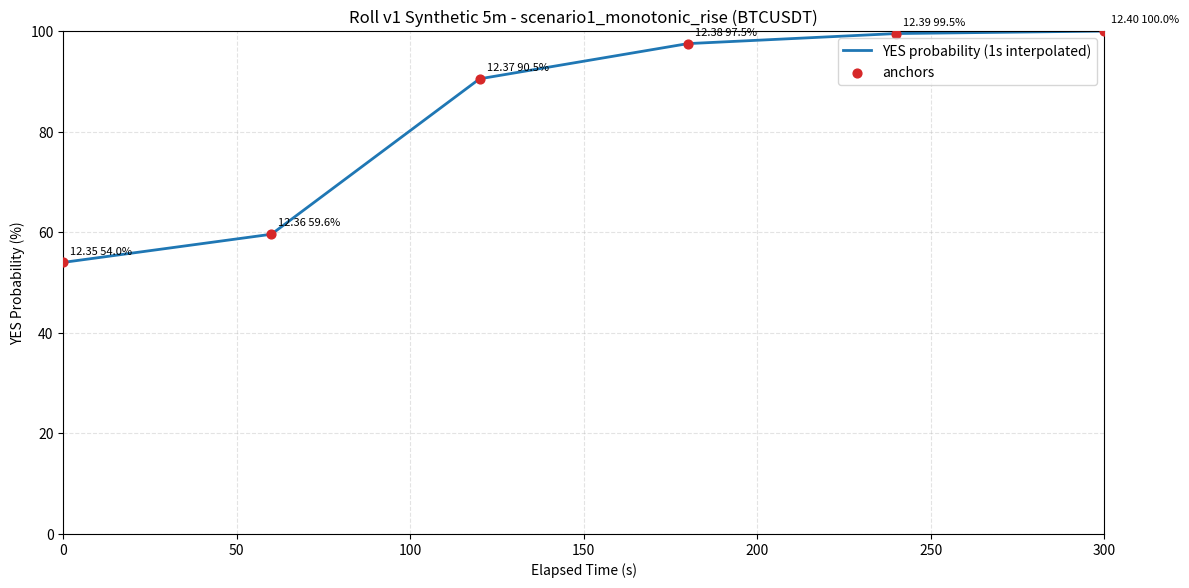
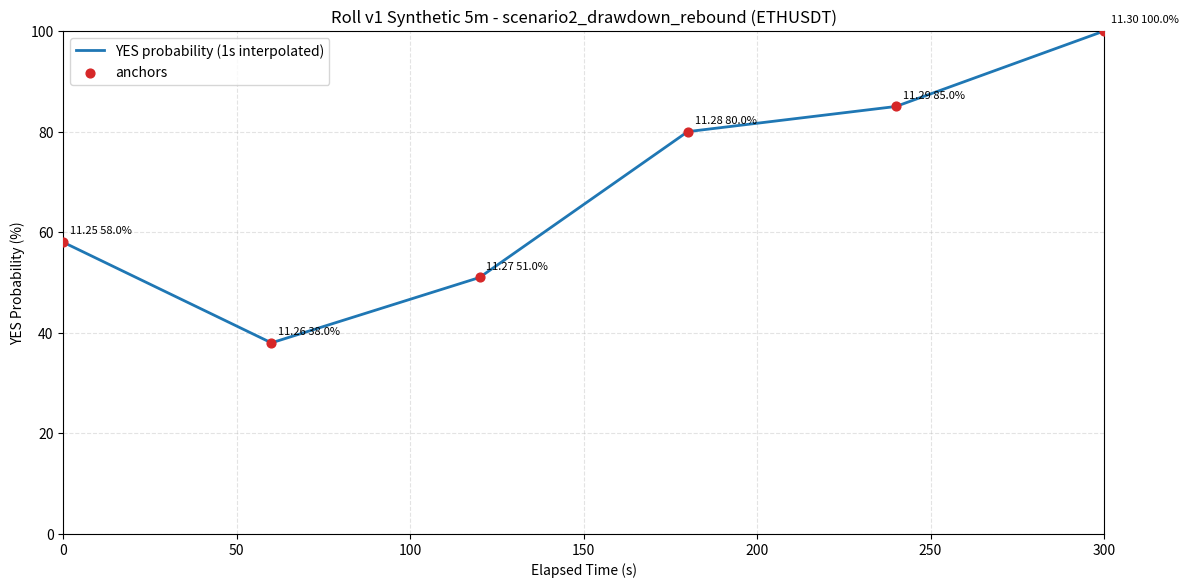

Generate these figures, in order, with matplotlib:
#!/usr/bin/env python3
from __future__ import annotations

import json
from dataclasses import dataclass
from datetime import datetime
from pathlib import Path

import matplotlib.pyplot as plt
import pandas as pd


@dataclass(frozen=True)
class Scenario:
    name: str
    symbol: str
    anchor_points: list[tuple[str, float]]  # ("HH.MM", yes_prob_pct)


SCENARIOS = [
    Scenario(
        name="scenario1_monotonic_rise",
        symbol="BTCUSDT",
        anchor_points=[
            ("12.35", 54.0),
            ("12.36", 59.6),
            ("12.37", 90.5),
            ("12.38", 97.5),
            ("12.39", 99.5),
            ("12.40", 100.0),
        ],
    ),
    Scenario(
        name="scenario2_drawdown_rebound",
        symbol="ETHUSDT",
        anchor_points=[
            ("11.25", 58.0),
            ("11.26", 38.0),
            ("11.27", 51.0),
            ("11.28", 80.0),
            ("11.29", 85.0),
            ("11.30", 100.0),
        ],
    ),
]


def hhmm_to_dt(v: str) -> datetime:
    hour, minute = v.split(".")
    # Same day placeholder; only elapsed-time matters in synthetic tests.
    return datetime(2026, 2, 22, int(hour), int(minute), 0)


def interpolate(points: list[tuple[str, float]], step_ms: int) -> pd.DataFrame:
    anchors = [(hhmm_to_dt(t), p / 100.0) for t, p in points]
    t0 = anchors[0][0]
    rows: list[dict] = []
    for i in range(len(anchors) - 1):
        start_t, start_p = anchors[i]
        end_t, end_p = anchors[i + 1]
        total_ms = int((end_t - start_t).total_seconds() * 1000)
        for dt_ms in range(0, total_ms, step_ms):
            frac = dt_ms / total_ms if total_ms else 0.0
            p = start_p + (end_p - start_p) * frac
            cur_t = start_t + pd.Timedelta(milliseconds=dt_ms)
            elapsed_s = (cur_t - t0).total_seconds()
            rows.append(
                {
                    "ts": cur_t.isoformat(),
                    "elapsed_s": elapsed_s,
                    "yes_prob": p,
                    "yes_prob_pct": p * 100.0,
                }
            )
    last_t, last_p = anchors[-1]
    rows.append(
        {
            "ts": last_t.isoformat(),
            "elapsed_s": (last_t - t0).total_seconds(),
            "yes_prob": last_p,
            "yes_prob_pct": last_p * 100.0,
        }
    )
    return pd.DataFrame(rows)


def compute_kinematics(df: pd.DataFrame) -> pd.DataFrame:
    out = df.copy()
    dt = out["elapsed_s"].diff().fillna(0.0)
    prev = out["yes_prob"].shift(1).fillna(out["yes_prob"].iloc[0]).clip(lower=1e-9)
    ret = (out["yes_prob"] - prev) / prev
    out["velocity_bps_per_sec"] = (ret * 10000.0) / dt.replace(0.0, 1e-9)
    out.loc[dt <= 0.0, "velocity_bps_per_sec"] = 0.0
    dv = out["velocity_bps_per_sec"].diff().fillna(0.0)
    out["acceleration"] = dv / dt.replace(0.0, 1e-9)
    out.loc[dt <= 0.0, "acceleration"] = 0.0
    return out


def plot_scenario(
    scenario: Scenario,
    df_1s: pd.DataFrame,
    out_png: Path,
) -> None:
    plt.figure(figsize=(12, 6), dpi=150)
    plt.plot(
        df_1s["elapsed_s"],
        df_1s["yes_prob_pct"],
        color="#1f77b4",
        linewidth=2.0,
        label="YES probability (1s interpolated)",
    )
    anchor_elapsed = [i * 60 for i in range(len(scenario.anchor_points))]
    anchor_values = [v for _, v in scenario.anchor_points]
    anchor_labels = [t for t, _ in scenario.anchor_points]
    plt.scatter(anchor_elapsed, anchor_values, color="#d62728", s=40, zorder=5, label="anchors")
    for x, y, txt in zip(anchor_elapsed, anchor_values, anchor_labels):
        plt.annotate(
            f"{txt} {y:.1f}%",
            (x, y),
            textcoords="offset points",
            xytext=(5, 6),
            fontsize=8,
        )
    plt.title(f"Roll v1 Synthetic 5m - {scenario.name} ({scenario.symbol})")
    plt.xlabel("Elapsed Time (s)")
    plt.ylabel("YES Probability (%)")
    plt.xlim(0, 300)
    plt.ylim(0, 100)
    plt.grid(True, linestyle="--", alpha=0.35)
    plt.legend(loc="best")
    plt.tight_layout()
    out_png.parent.mkdir(parents=True, exist_ok=True)
    plt.savefig(out_png)
    plt.close()


def main() -> None:
    out_root = Path("datasets/reports/synthetic_roll_tests")
    out_root.mkdir(parents=True, exist_ok=True)

    summary: dict[str, dict] = {}
    for sc in SCENARIOS:
        df_1s = compute_kinematics(interpolate(sc.anchor_points, step_ms=1000))
        df_40ms = compute_kinematics(interpolate(sc.anchor_points, step_ms=40))

        csv_1s = out_root / f"{sc.name}_{sc.symbol}_1s.csv"
        csv_40 = out_root / f"{sc.name}_{sc.symbol}_40ms.csv"
        png = out_root / f"{sc.name}_{sc.symbol}.png"
        df_1s.to_csv(csv_1s, index=False)
        df_40ms.to_csv(csv_40, index=False)
        plot_scenario(sc, df_1s, png)

        summary[sc.name] = {
            "symbol": sc.symbol,
            "rows_1s": int(len(df_1s)),
            "rows_40ms": int(len(df_40ms)),
            "yes_prob_min_pct": round(float(df_1s["yes_prob_pct"].min()), 4),
            "yes_prob_max_pct": round(float(df_1s["yes_prob_pct"].max()), 4),
            "velocity_p50_bps_per_sec_40ms": round(
                float(df_40ms["velocity_bps_per_sec"].quantile(0.5)), 4
            ),
            "velocity_p90_bps_per_sec_40ms": round(
                float(df_40ms["velocity_bps_per_sec"].quantile(0.9)), 4
            ),
            "accel_p90_40ms": round(float(df_40ms["acceleration"].quantile(0.9)), 4),
            "files": {
                "csv_1s": str(csv_1s),
                "csv_40ms": str(csv_40),
                "png": str(png),
            },
        }

    summary_path = out_root / "synthetic_summary.json"
    summary_path.write_text(json.dumps(summary, ensure_ascii=False, indent=2), encoding="utf-8")
    print(summary_path)
    print(json.dumps(summary, ensure_ascii=False, indent=2))


if __name__ == "__main__":
    main()
